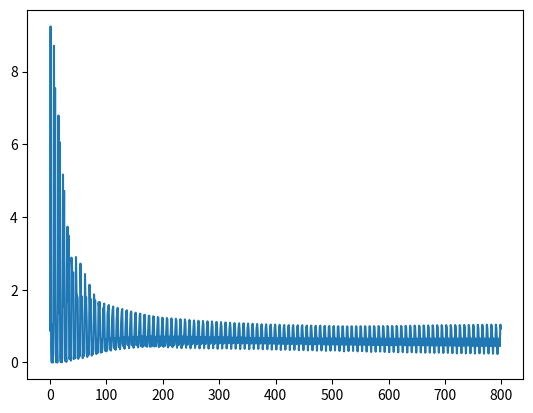

This figure's Python source:
import numpy as np
import random


INPUT_DIM = 3
OUT_DIM = 2
H_DIM = 15

dataset =   [(np.array([[0,0,0]]),0),
             (np.array([[0,0,1]]),1),
             (np.array([[0,1,0]]),1),
             (np.array([[0,1,1]]),0),
             (np.array([[1,0,0]]),1),
             (np.array([[1,0,1]]),0),
             (np.array([[1,1,0]]),0),
             (np.array([[1,1,1]]),1),
           
            ]


w1 = np.random.randn(INPUT_DIM, H_DIM)
b1 = np.random.randn(H_DIM)
w2 = np.random.randn(H_DIM, OUT_DIM)
b2 = np.random.randn(OUT_DIM)




def relu(t):
    return np.maximum(t, 0)

def softmax(t):
    out =  np.exp(t)
    return out / np.sum(out)

def sparce_cross_entropy(z, y):
    return -np.log(z[0,y])

def to_full(y, num_classes):
    y_full = np.zeros((1, num_classes))
    y_full[0,y] = 1
    return y_full

def relu_deriv(t):
    return (t >= 0).astype(float)


ALPHA = 0.01
NUM_EPOCHS = 100

loss = []

for ep in range(NUM_EPOCHS):
    for i in range(len(dataset)):

        x,y = dataset[i]
        
        # Forward

        t1 = x @ w1 + b1
        h1 = relu(t1)
        t2 = h1 @ w2 + b2
        z = softmax(t2)
        print(z)
        E = sparce_cross_entropy(z, y)

        # Backward

        y_full = to_full(y, OUT_DIM)

        dE_dt2 = z - y_full
        dE_dW2 = h1.T @ dE_dt2
        dE_db2 = dE_dt2
        dE_dh1 = dE_dt2 @ w2.T
        dE_dt1 = dE_dh1 * relu_deriv(t1)
        dE_dw1 = x.T @ dE_dt1
        dE_db1 = dE_dt1


        # Update
        w1 = w1 - ALPHA*dE_dw1
        b1 = b1 - ALPHA*dE_db1

        w2 = w2 - ALPHA*dE_dW2
        b2 = b2 - ALPHA*dE_db2
        
        loss.append(E)


def predict(x):
    t1 = x @ w1 + b1
    h1 = relu(t1)
    t2 = h1 @ w2 + b2
    z = softmax(t2)
    return z

def calc_acc():
    corr = 0
    for x,y in dataset:
        z = predict(x)
        y_pred = np.argmax(z)
        if y_pred == y:
            corr += 1
    acc = corr / len(dataset)
    return acc


acur = calc_acc()
print(acur)

import matplotlib.pyplot as plt

plt.plot(loss)
plt.show()

print(np.argmax(predict([0,0,0])))
print(np.argmax(predict([0,0,1])))
print(np.argmax(predict([0,1,0])))
print(np.argmax(predict([0,1,1])))
print(np.argmax(predict([1,0,0])))
print(np.argmax(predict([1,0,1])))
print(np.argmax(predict([1,1,0])))
print(np.argmax(predict([1,1,1])))
